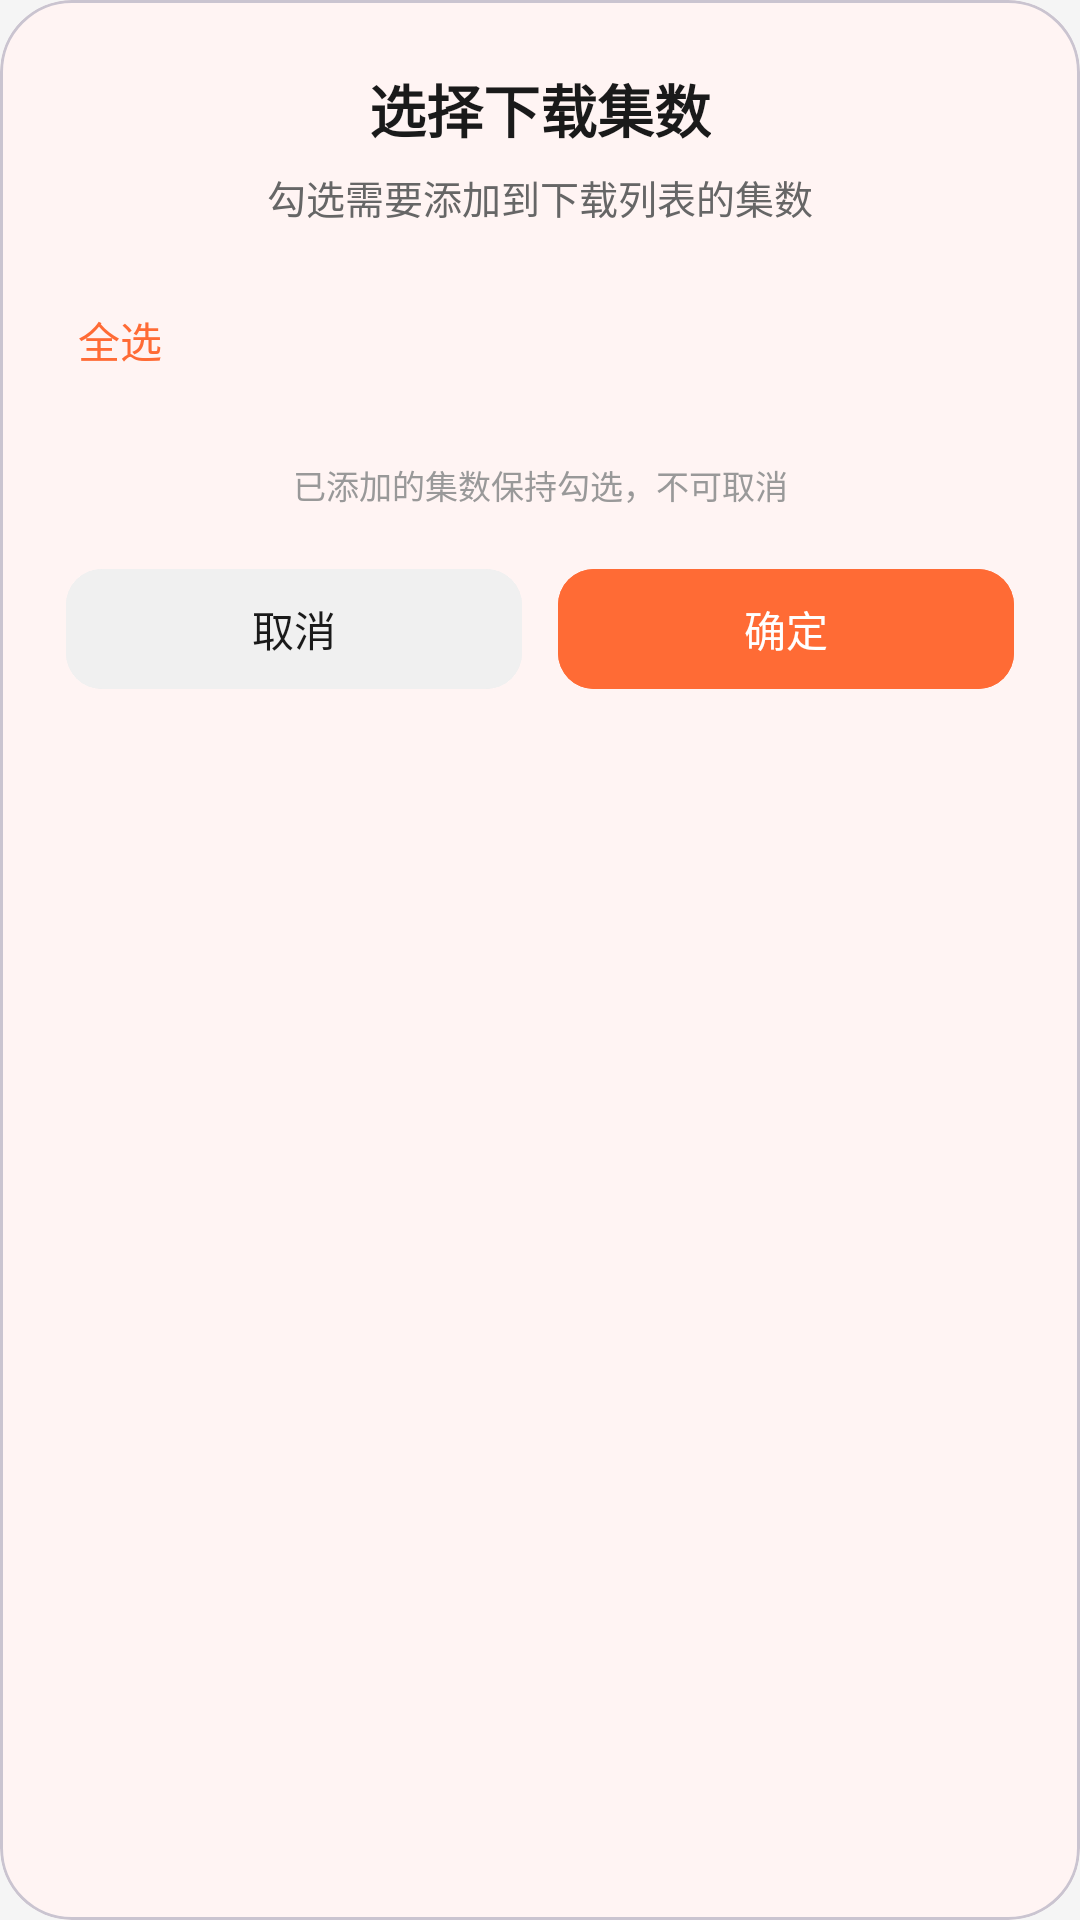

Write the Android layout XML for this screen, with the resource values it uses.
<!-- AndroidManifest.xml: application theme Theme.MyMovieStore -->
<!-- res/layout/dialog_episode_select.xml -->
<?xml version="1.0" encoding="utf-8"?>
<com.google.android.material.card.MaterialCardView xmlns:android="http://schemas.android.com/apk/res/android"
    xmlns:app="http://schemas.android.com/apk/res-auto"
    android:layout_width="match_parent"
    android:layout_height="wrap_content"
    app:cardBackgroundColor="@color/dialog_background"
    app:cardCornerRadius="24dp"
    app:cardElevation="0dp">

    <LinearLayout
        android:layout_width="match_parent"
        android:layout_height="wrap_content"
        android:orientation="vertical"
        android:paddingStart="22dp"
        android:paddingEnd="22dp"
        android:paddingTop="22dp"
        android:paddingBottom="18dp">

        
        <TextView
            android:layout_width="wrap_content"
            android:layout_height="wrap_content"
            android:layout_gravity="center_horizontal"
            android:text="@string/episode_select_title"
            android:textColor="@color/colorOnSurface"
            android:textSize="19sp"
            android:textStyle="bold" />

        
        <TextView
            android:layout_width="match_parent"
            android:layout_height="wrap_content"
            android:layout_marginTop="6dp"
            android:gravity="center"
            android:text="@string/episode_select_subtitle"
            android:textColor="@color/colorOnSurfaceSecondary"
            android:textSize="13sp" />

        
        <LinearLayout
            android:layout_width="match_parent"
            android:layout_height="wrap_content"
            android:layout_marginTop="14dp"
            android:orientation="horizontal"
            android:gravity="center_vertical">

            <TextView
                android:id="@+id/tvSelectAll"
                android:layout_width="wrap_content"
                android:layout_height="wrap_content"
                android:paddingStart="4dp"
                android:paddingEnd="4dp"
                android:paddingTop="12dp"
                android:paddingBottom="12dp"
                android:text="@string/select_all"
                android:textColor="@color/colorPrimary"
                android:textSize="14sp"
                android:background="@drawable/ripple_clickable"
                android:minHeight="48dp"
                android:gravity="center"
            />

            <View
                android:layout_width="0dp"
                android:layout_height="1dp"
                android:layout_weight="1" />

            <TextView
                android:id="@+id/tvSelectedCount"
                android:layout_width="wrap_content"
                android:layout_height="wrap_content"
                android:textColor="@color/colorOnSurfaceSecondary"
                android:textSize="12sp" />

        </LinearLayout>

        
        <androidx.recyclerview.widget.RecyclerView
            android:id="@+id/rvEpisodes"
            android:layout_width="match_parent"
            android:layout_height="wrap_content"
            android:layout_marginTop="10dp"
            android:overScrollMode="never" />

        
        <TextView
            android:layout_width="match_parent"
            android:layout_height="wrap_content"
            android:layout_marginTop="6dp"
            android:gravity="center"
            android:text="@string/episode_select_hint"
            android:textColor="@color/colorOnSurfaceDisabled"
            android:textSize="11sp" />

        
        <LinearLayout
            android:layout_width="match_parent"
            android:layout_height="wrap_content"
            android:layout_marginTop="16dp"
            android:orientation="horizontal">

            <com.google.android.material.button.MaterialButton
                android:id="@+id/btnCancel"
                android:layout_width="0dp"
                android:layout_height="48dp"
                android:layout_weight="1"
                android:layout_marginEnd="6dp"
                android:text="@string/cancel"
                android:textColor="@color/colorOnSurface"
                android:backgroundTint="@color/chip_background"
                app:cornerRadius="12dp" />

            <com.google.android.material.button.MaterialButton
                android:id="@+id/btnConfirm"
                android:layout_width="0dp"
                android:layout_height="48dp"
                android:layout_weight="1"
                android:layout_marginStart="6dp"
                android:text="@string/confirm_ok"
                android:textColor="@color/colorOnPrimary"
                android:backgroundTint="@color/colorPrimary"
                app:cornerRadius="12dp" />

        </LinearLayout>

    </LinearLayout>

</com.google.android.material.card.MaterialCardView>
<!-- resources referenced by this layout -->
<resources>
  <color name="chip_background">#F0F0F0</color>
  <color name="colorOnPrimary">#FFFFFF</color>
  <color name="colorOnSurface">#1A1A1A</color>
  <color name="colorOnSurfaceDisabled">#999999</color>
  <color name="colorOnSurfaceSecondary">#666666</color>
  <color name="colorPrimary">#FF6B35</color>
  <color name="dialog_background">#FFF4F3</color>
  <!-- drawable ripple_clickable (drawable) -->
  <?xml version="1.0" encoding="utf-8"?>
  <ripple xmlns:android="http://schemas.android.com/apk/res/android"
      android:color="?attr/colorControlHighlight">
      <item android:id="@android:id/mask">
          <shape android:shape="rectangle">
              <solid android:color="@android:color/white" />
              <corners android:radius="10dp" />
          </shape>
      </item>
  </ripple>
  <string name="cancel">取消</string>
  <string name="confirm_ok">确定</string>
  <string name="episode_select_hint">已添加的集数保持勾选，不可取消</string>
  <string name="episode_select_subtitle">勾选需要添加到下载列表的集数</string>
  <string name="episode_select_title">选择下载集数</string>
  <string name="select_all">全选</string>
  <style name="Theme.MyMovieStore" parent="Base.Theme.MyMovieStore" />
  <style name="Base.Theme.MyMovieStore" parent="ThemeMyMovieStoreCore">
          <item name="android:windowLightStatusBar">true</item>
      </style>
  <style name="ThemeMyMovieStoreCore" parent="Theme.Material3.DayNight.NoActionBar">
          
          <item name="colorPrimary">@color/colorPrimary</item>
          <item name="colorPrimaryVariant">@color/colorPrimaryDark</item>
          <item name="colorOnPrimary">@color/white</item>
          <item name="colorSecondary">@color/colorAccent</item>
          <item name="colorOnSecondary">@color/white</item>
  
          
          <item name="android:windowBackground">@color/colorBackground</item>
          <item name="colorSurface">@color/colorSurface</item>
          <item name="colorOnSurface">@color/colorOnSurface</item>
  
          
          <item name="android:textColorPrimary">@color/colorOnSurface</item>
          <item name="android:textColorSecondary">@color/colorOnSurfaceSecondary</item>
  
          
          <item name="colorError">@color/colorError</item>
          <item name="colorOnError">@color/white</item>
  
          
          <item name="android:statusBarColor">@android:color/transparent</item>
          <item name="android:navigationBarColor">@color/colorSurface</item>
  
          
          <item name="colorControlHighlight">@color/colorRipple</item>
      </style>
  <color name="colorPrimaryDark">#E55A20</color>
  <color name="white">#FFFFFFFF</color>
  <color name="colorAccent">#FF6B35</color>
  <color name="colorBackground">#F5F5F5</color>
  <color name="colorSurface">#FFFFFF</color>
  <color name="colorError">#EF5350</color>
  <color name="colorRipple">#1F000000</color>
</resources>
